Labelled photos from "actual_training_testing_data", an image-classification folder in rdk004/CNN_WBC_Classifier. The possible labels are: basophil, eosinophil, erythroblast, immature granulocyte, lymphocyte, monocyte, neutrophil, thrombocyte.

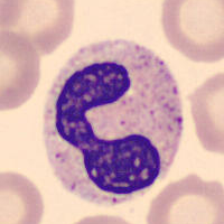
Label: neutrophil

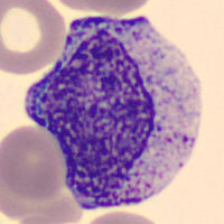
Label: immature granulocyte

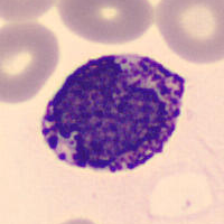
Label: basophil

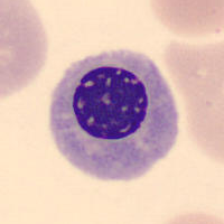
Label: erythroblast

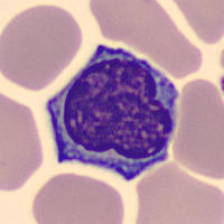
Label: lymphocyte

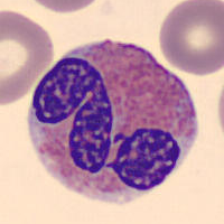
Label: eosinophil
